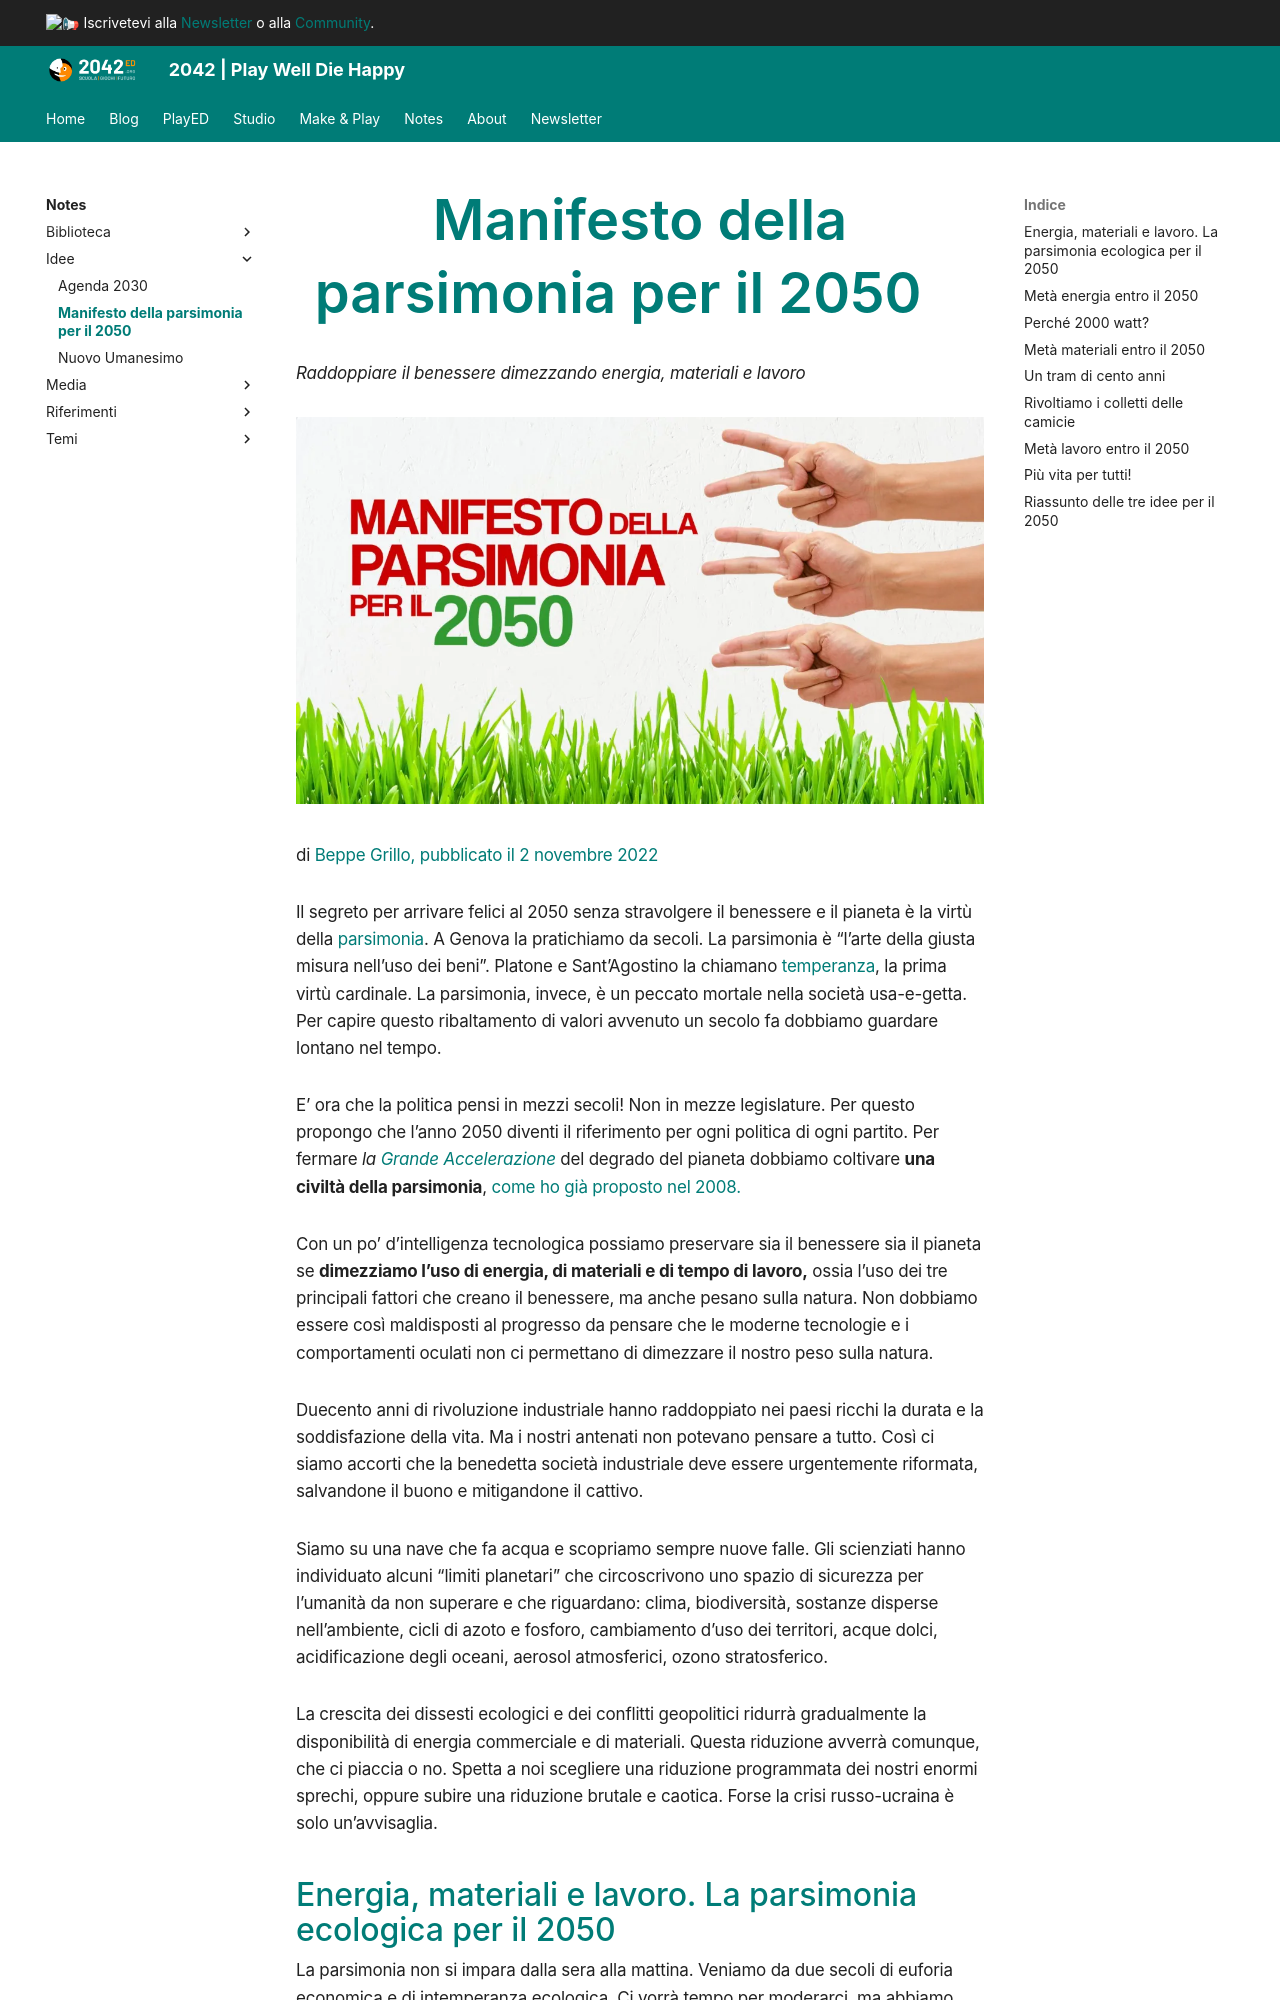

repository: 2042ed/2042ed.org · page: notes/idee/manifesto-parsimonia/index.html · generator: mkdocs

---
title: Manifesto della parsimonia per il 2050
description: Raddoppiare il benessere dimezzando energia, materiali e lavoro. 
---

# Manifesto della parsimonia per il 2050
_Raddoppiare il benessere dimezzando energia, materiali e lavoro_

![](../../assets/img/2050/manifesto_parsimonia_2050.webp)

di [Beppe Grillo, pubblicato il 2 novembre 2022](https://beppegrillo.it/manifesto-della-parsimonia-per-il-2050/)

Il segreto per arrivare felici al 2050 senza stravolgere il benessere e il pianeta è la virtù della [parsimonia](https://www.treccani.it/vocabolario/parsimonia/). A Genova la pratichiamo da secoli. La parsimonia è “l’arte della giusta misura nell’uso dei beni”. Platone e Sant’Agostino la chiamano [temperanza](https://www.treccani.it/vocabolario/temperanza/), la prima virtù cardinale. La parsimonia, invece, è un peccato mortale nella società usa-e-getta. Per capire questo ribaltamento di valori avvenuto un secolo fa dobbiamo guardare lontano nel tempo.

E’ ora che la politica pensi in mezzi secoli! Non in mezze legislature. Per questo propongo che l’anno 2050 diventi il riferimento per ogni politica di ogni partito. Per fermare _la [Grande Accelerazione](https://amzn.to/3DV55nC)_ del degrado del pianeta dobbiamo coltivare **una civiltà della parsimonia**, [come ho già proposto nel 2008.](https://www.internazionale.it/opinione/beppe-grillo/2008/04/11/perche-non-voto)

Con un po’ d’intelligenza tecnologica possiamo preservare sia il benessere sia il pianeta se **dimezziamo l’uso di energia, di materiali e di tempo di lavoro,** ossia l’uso dei tre principali fattori che creano il benessere, ma anche pesano sulla natura. Non dobbiamo essere così maldisposti al progresso da pensare che le moderne tecnologie e i comportamenti oculati non ci permettano di dimezzare il nostro peso sulla natura.

Duecento anni di rivoluzione industriale hanno raddoppiato nei paesi ricchi la durata e la soddisfazione della vita. Ma i nostri antenati non potevano pensare a tutto. Così ci siamo accorti che la benedetta società industriale deve essere urgentemente riformata, salvandone il buono e mitigandone il cattivo.

Siamo su una nave che fa acqua e scopriamo sempre nuove falle. Gli scienziati hanno individuato alcuni “limiti planetari” che circoscrivono uno spazio di sicurezza per l’umanità da non superare e che riguardano: clima, biodiversità, sostanze disperse nell’ambiente, cicli di azoto e fosforo, cambiamento d’uso dei territori, acque dolci, acidificazione degli oceani, aerosol atmosferici, ozono stratosferico.

La crescita dei dissesti ecologici e dei conflitti geopolitici ridurrà gradualmente la disponibilità di energia commerciale e di materiali. Questa riduzione avverrà comunque, che ci piaccia o no. Spetta a noi scegliere una riduzione programmata dei nostri enormi sprechi, oppure subire una riduzione brutale e caotica. Forse la crisi russo-ucraina è solo un’avvisaglia.

## Energia, materiali e lavoro. La parsimonia ecologica per il 2050

La parsimonia non si impara dalla sera alla mattina. Veniamo da due secoli di euforia economica e di intemperanza ecologica. Ci vorrà tempo per moderarci, ma abbiamo trent’anni davanti. Per fare i primi passi, però, dobbiamo dare un nome alla meta lontana: il 2050.
